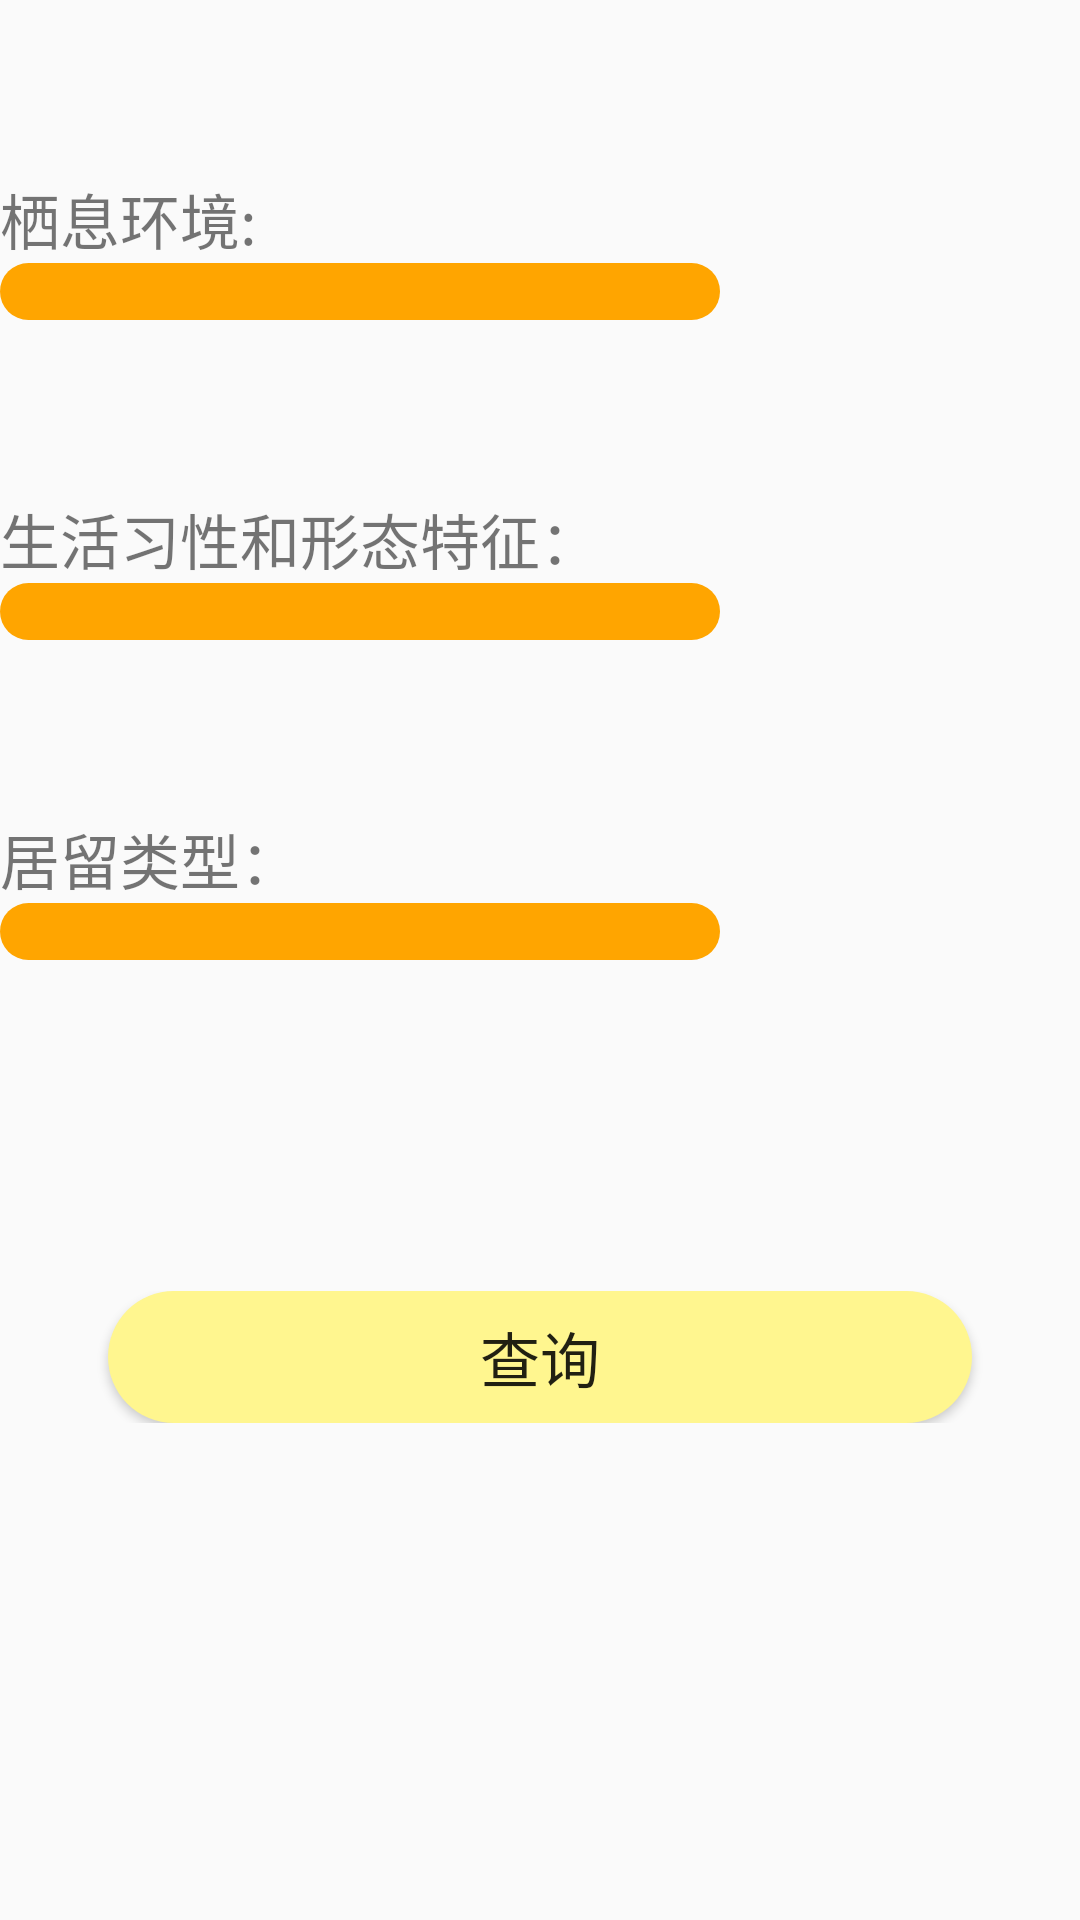

Produce the Android XML layout that renders to this screen, including the resource entries it uses.
<!-- AndroidManifest.xml: application theme AppTheme -->
<!-- res/layout/fragment_sort.xml -->
<?xml version="1.0" encoding="utf-8"?>
<LinearLayout xmlns:android="http://schemas.android.com/apk/res/android"
android:orientation="vertical" android:layout_width="match_parent"
android:layout_height="match_parent">
<LinearLayout
    android:layout_width="match_parent"
    android:layout_height="0dp"
    android:layout_weight="1"
    android:orientation="vertical">
    <TextView
        android:layout_width="match_parent"
        android:layout_height="0dp"
        android:layout_weight="1"/>
    <LinearLayout
        android:layout_width="match_parent"
        android:layout_height="wrap_content"
        android:orientation="horizontal">

        <TextView
            android:layout_width="wrap_content"
            android:layout_height="wrap_content"
            android:text="栖息环境:    "
            android:textSize="20dp"/>
        <TextView
            android:id="@+id/get_habitat"
            android:layout_width="match_parent"
            android:layout_height="wrap_content"
            android:text=""
            android:textSize="20dp"
            android:textColor="#FF0000"/>

    </LinearLayout>
    <LinearLayout
        android:layout_width="match_parent"
        android:layout_height="wrap_content"

        android:orientation="horizontal">
        
        <Spinner
            android:layout_width="0dp"
            android:layout_height="match_parent"
            android:layout_weight="2"
            android:id="@+id/spinner_habitat"
            android:overlapAnchor ="false"
            android:background="@drawable/spinner"/>
        <TextView
            android:layout_width="0dp"
            android:layout_height="match_parent"
            android:layout_weight="1"/>
    </LinearLayout>
</LinearLayout>
<LinearLayout
    android:layout_width="match_parent"
    android:layout_height="0dp"
    android:orientation="vertical"
    android:layout_weight="1">
    <TextView
        android:layout_width="match_parent"
        android:layout_height="0dp"
        android:layout_weight="1"/>
    <LinearLayout
        android:layout_width="match_parent"
        android:layout_height="wrap_content"
        android:orientation="horizontal">

        <TextView
            android:layout_width="wrap_content"
            android:layout_height="wrap_content"
            android:textSize="20dp"
            android:text="生活习性和形态特征：     "/>
        <TextView
            android:textSize="20dp"
            android:id="@+id/get_lifestyle"
            android:layout_width="match_parent"
            android:layout_height="wrap_content"
            android:text=""
            android:textColor="#FF0000"/>

    </LinearLayout>
    <LinearLayout
        android:layout_width="match_parent"
        android:layout_height="wrap_content"
        android:orientation="horizontal">
        <Spinner
            android:layout_width="0dp"
            android:layout_height="match_parent"
            android:layout_weight="2"
            android:id="@+id/spinner_lifestyle"
            android:overlapAnchor ="false"
            android:background="@drawable/spinner"/>
        <TextView
            android:layout_width="0dp"
            android:layout_height="match_parent"
            android:layout_weight="1"/>
    </LinearLayout>
</LinearLayout>
<LinearLayout
    android:layout_width="match_parent"
    android:layout_height="0dp"
    android:layout_weight="1"
    android:orientation="vertical">
    <TextView
        android:layout_width="match_parent"
        android:layout_height="0dp"
        android:layout_weight="1"/>
    <LinearLayout
        android:layout_width="match_parent"
        android:layout_height="wrap_content"
        android:orientation="horizontal">

        <TextView
            android:layout_width="wrap_content"
            android:layout_height="wrap_content"
            android:textSize="20dp"
            android:text="居留类型：     "/>
        <TextView
            android:textSize="20dp"
            android:id="@+id/get_residence"
            android:layout_width="match_parent"
            android:layout_height="wrap_content"
            android:text=""
            android:textColor="#FF0000"/>

    </LinearLayout>
    <LinearLayout
        android:layout_width="match_parent"
        android:layout_height="wrap_content"
        android:orientation="horizontal">
        <Spinner
            android:layout_width="0dp"
            android:layout_height="match_parent"
            android:layout_weight="2"
            android:id="@+id/spinner_residence"
            android:overlapAnchor ="false"
            android:background="@drawable/spinner"/>
        <TextView
            android:layout_width="0dp"
            android:layout_height="match_parent"
            android:layout_weight="1"/>
    </LinearLayout>
</LinearLayout>
<LinearLayout
    android:layout_width="match_parent"
    android:layout_height="0dp"
    android:layout_weight="3"
    android:orientation="vertical">
    <TextView
        android:layout_width="match_parent"
        android:layout_height="0dp"
        android:layout_weight="2"/>
    <LinearLayout
        android:layout_width="match_parent"
        android:layout_height="0dp"
        android:layout_weight="0.8"
        android:orientation="horizontal">
        <TextView
            android:layout_width="0dp"
            android:layout_height="match_parent"
            android:layout_weight="1"/>
        <Button
            android:layout_width="0dp"
            android:layout_height="match_parent"
            android:id="@+id/button_inquire"
            android:layout_weight="8"
            android:text="查询"
            android:textSize="20dp"
            android:background="@drawable/home_button"/>
        <TextView
            android:layout_width="0dp"
            android:layout_height="match_parent"
            android:layout_weight="1"/>
    </LinearLayout>

    <TextView
        android:layout_width="match_parent"
        android:layout_height="0dp"
        android:layout_weight="3"/>
</LinearLayout>

</LinearLayout>
<!-- resources referenced by this layout -->
<resources>
  <!-- drawable home_button (drawable) -->
  <?xml version="1.0" encoding="utf-8"?>
  <shape xmlns:android="http://schemas.android.com/apk/res/android"
      android:shape="rectangle" >
  
      
      <solid android:color="#FFF68F" />
  
      
      
      <corners android:radius="30dip" />
  
  </shape>
  <!-- drawable spinner (drawable) -->
  <?xml version="1.0" encoding="utf-8"?>
  <shape xmlns:android="http://schemas.android.com/apk/res/android"
      android:shape="rectangle" >
  
      
      <solid android:color="#FFA500" />
  
  
      
      
      <corners android:radius="30dip" />
  
  </shape>
  <style name="AppTheme" parent="Theme.AppCompat.Light.DarkActionBar">
          
          <item name="colorPrimary">@color/colorPrimary</item>
          <item name="colorPrimaryDark">@color/colorPrimaryDark</item>
          <item name="colorAccent">@color/colorAccent</item>
      </style>
  <!-- not gathered from this repository: default colours our renderer supplied (Android Studio template values) -->
  <color name="colorPrimary">#FF6200EE</color>
  <color name="colorPrimaryDark">#FF3700B3</color>
  <color name="colorAccent">#FF03DAC5</color>
</resources>
